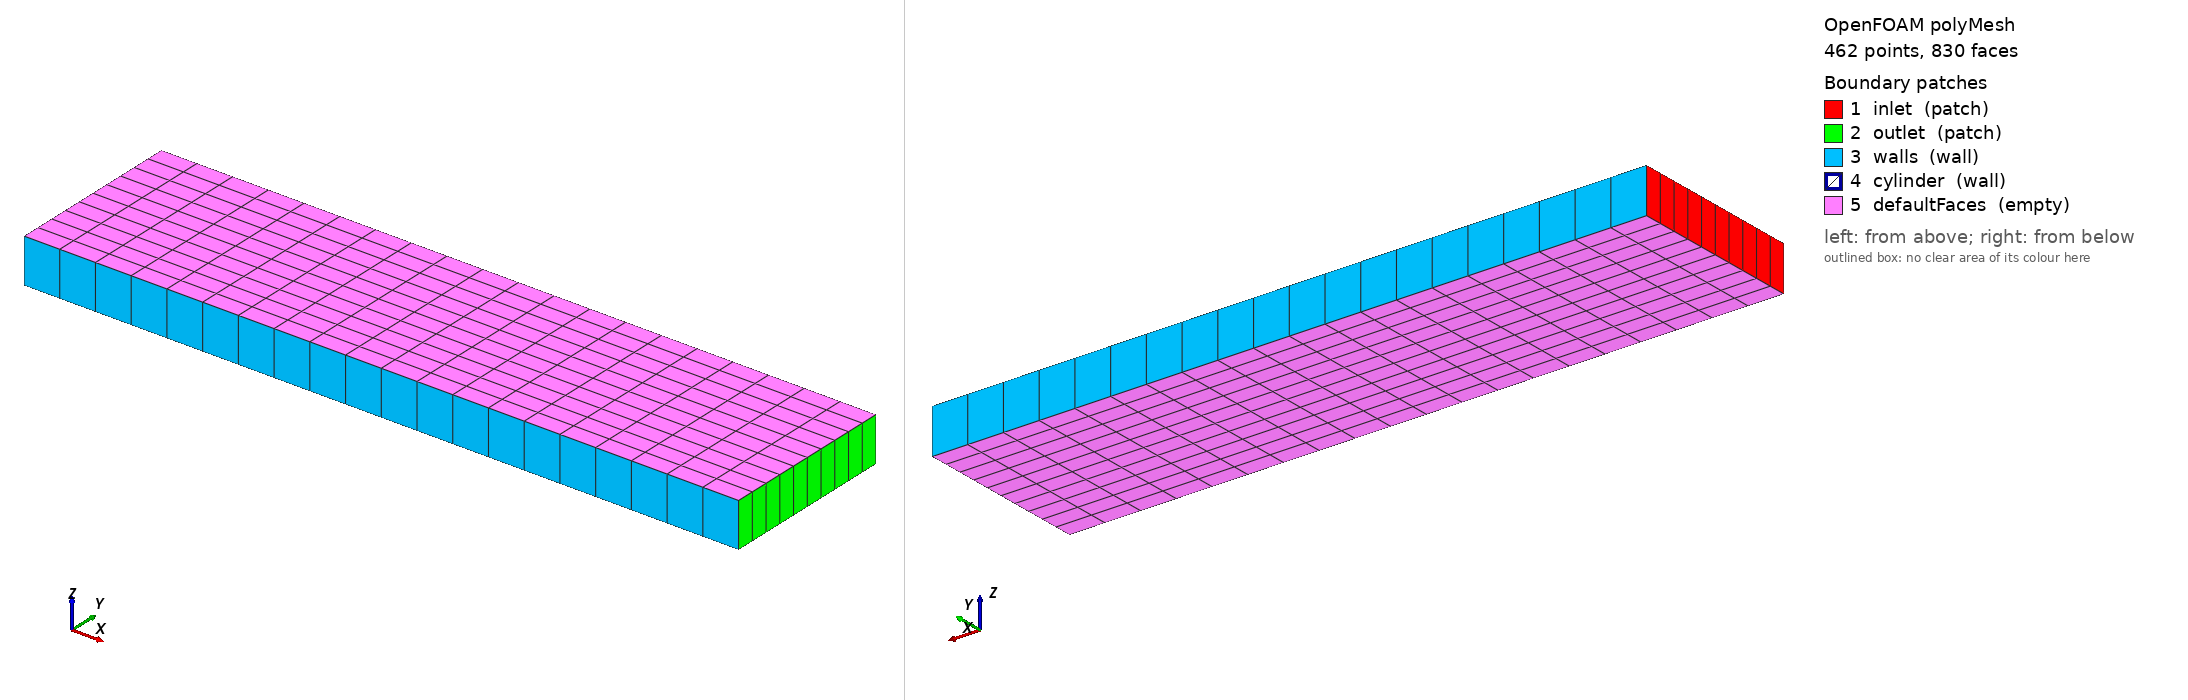

OpenFOAM case: the committed polyMesh, 462 points, 830 faces. Boundary patches (legend numbers): 1 inlet (patch), 2 outlet (patch), 3 walls (wall), 4 cylinder (wall), 5 defaultFaces (empty). Left view from above one corner, right view from below the opposite corner. Boundary conditions: 2 field file(s) under 0/; 4 of 5 drawn patches have an entry in a shipped field file.

=== constant/polyMesh/boundary ===
/*--------------------------------*- C++ -*----------------------------------*\
  =========                 |
  \\      /  F ield         | OpenFOAM: The Open Source CFD Toolbox
   \\    /   O peration     | Website:  https://openfoam.org
    \\  /    A nd           | Version:  10
     \\/     M anipulation  |
\*---------------------------------------------------------------------------*/
FoamFile
{
    format      ascii;
    class       polyBoundaryMesh;
    location    "constant/polyMesh";
    object      boundary;
}
// * * * * * * * * * * * * * * * * * * * * * * * * * * * * * * * * * * * * * //

5
(
    inlet
    {
        type            patch;
        nFaces          10;
        startFace       370;
    }
    outlet
    {
        type            patch;
        nFaces          10;
        startFace       380;
    }
    walls
    {
        type            wall;
        inGroups        List<word> 1(wall);
        nFaces          40;
        startFace       390;
    }
    cylinder
    {
        type            wall;
        inGroups        List<word> 1(wall);
        nFaces          0;
        startFace       430;
    }
    defaultFaces
    {
        type            empty;
        inGroups        List<word> 1(empty);
        nFaces          400;
        startFace       430;
    }
)

// ************************************************************************* //


=== system/blockMeshDict ===
FoamFile
{
    format      ascii;
    class       dictionary;
    object      blockMeshDict;
}


convertToMeters 1;

vertices
(
    (-2 -1 0)
    (6 -1 0)
    (6  1 0)
    (-2  1 0)
    (-2 -1 0.5)
    (6 -1 0.5)
    (6  1 0.5)
    (-2  1 0.5)
);

blocks
(
    hex (0 1 2 3 4 5 6 7) (20 10 1) simpleGrading (1 1 1)
);

boundary
(
    inlet
    {
        type patch;
        faces
        (
            (0 4 7 3)
        );
    }
    outlet
    {
        type patch;
        faces
        (
            (2 6 5 1)
        );
    }
    walls
    {
        type wall;
        faces
        (
            (1 5 4 0)
            (3 7 6 2)
        );
    }
    cylinder
    {
        type wall;
        faces ();
    }
);

=== 0/U ===
FoamFile
{
    format      ascii;
    class       volVectorField;
    object      U;
}


dimensions      [0 1 -1 0 0 0 0];

internalField   uniform (1 0 0);

boundaryField
{
    inlet
    {
        type            fixedValue;
        value           $internalField;
    }

    outlet
    {
        type            zeroGradient;
    }

    walls
    {
        type            noSlip;
    }

    cylinder
    {
        type            noSlip;
    }
}

=== 0/p ===
FoamFile
{
    format      ascii;
    class       volScalarField;
    object      p;
}


dimensions      [1 -1 -2 0 0 0 0];

internalField   uniform 0;

boundaryField
{
    inlet
    {
        type            zeroGradient;
    }

    outlet
    {
        type            fixedValue;
        value           $internalField;
    }

    walls
    {
        type            zeroGradient;
    }

    cylinder
    {
        type            zeroGradient;
    }
}

Also in the case, not shown: constant/polyMesh/faces (numeric list); constant/polyMesh/owner (numeric list); constant/polyMesh/points (numeric list).
